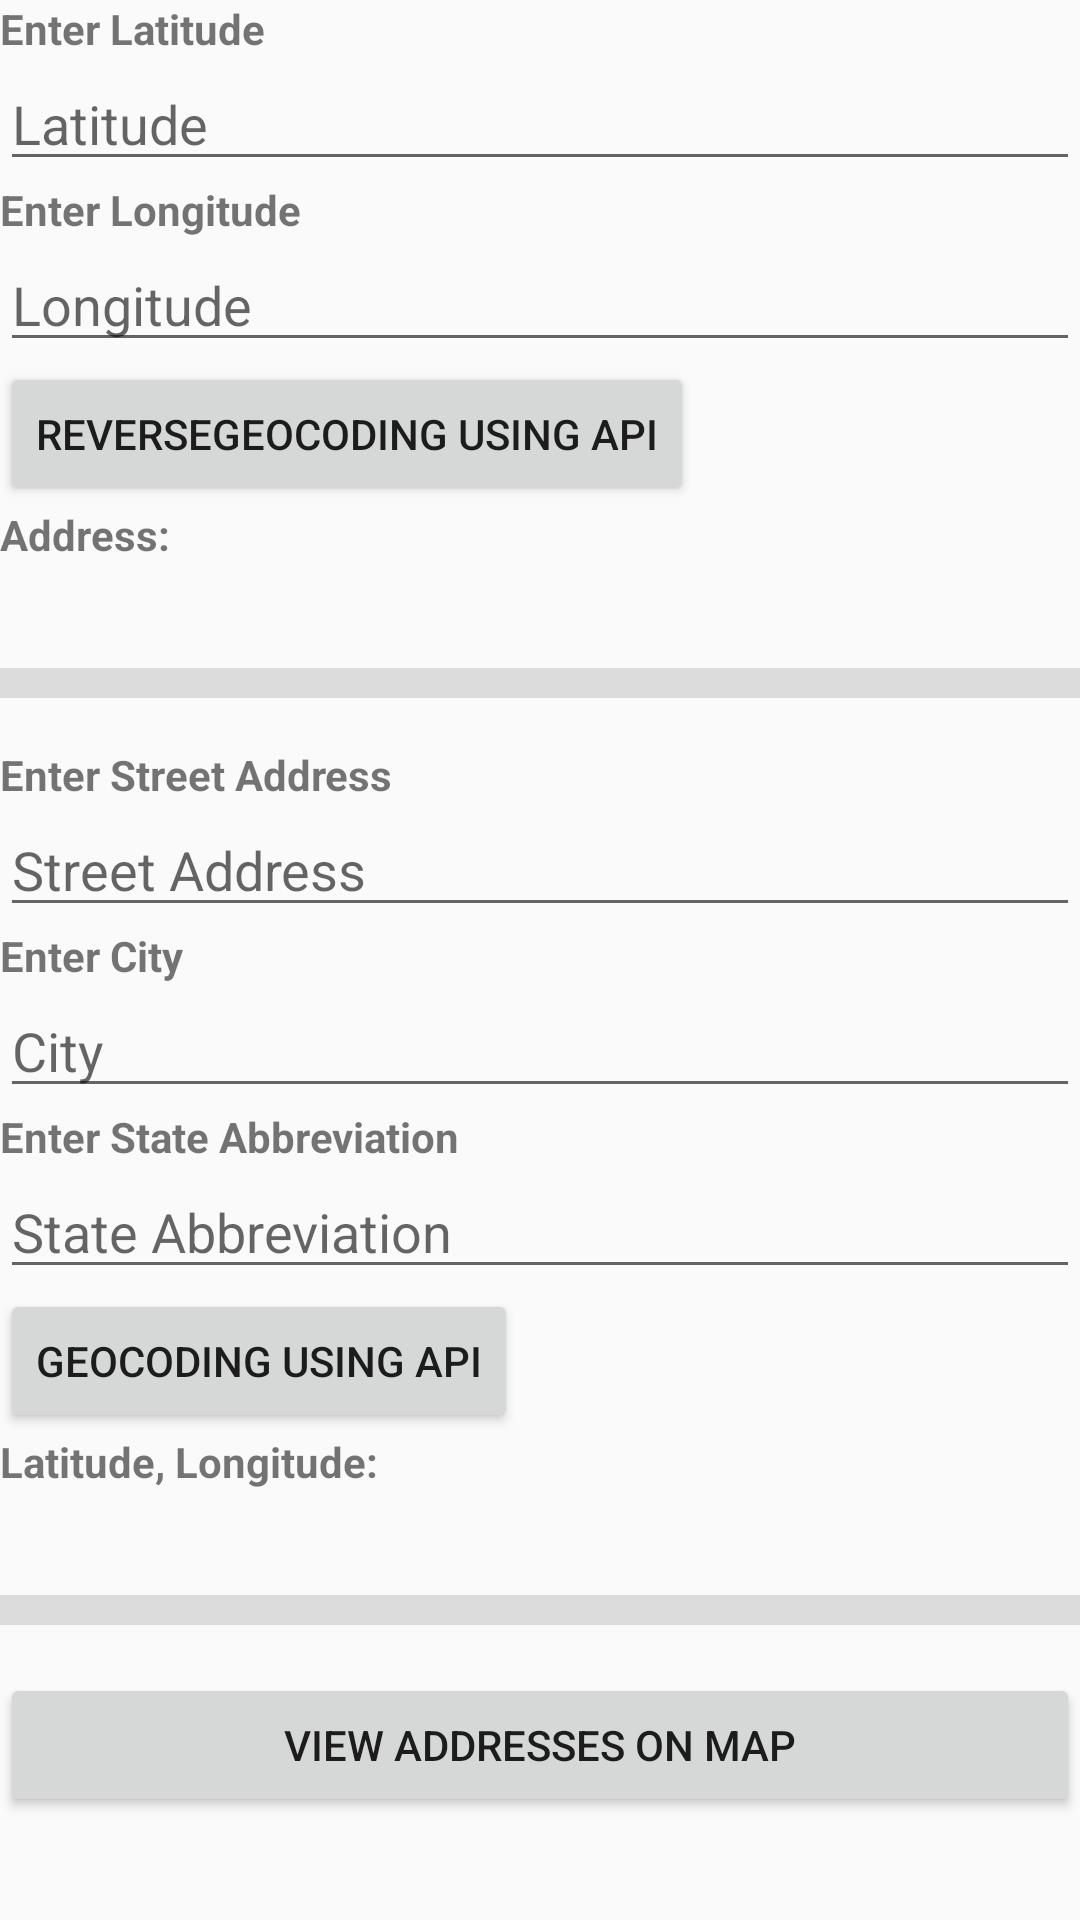

Write the Android layout XML for this screen, with the resource values it uses.
<!-- AndroidManifest.xml: application theme AppTheme -->
<!-- res/layout/activity_main.xml -->
<?xml version="1.0" encoding="utf-8"?>
<LinearLayout xmlns:android="http://schemas.android.com/apk/res/android"
    xmlns:tools="http://schemas.android.com/tools"
    android:layout_width="match_parent"
    android:layout_height="match_parent"
    android:orientation="vertical"
    tools:context="com.example.chris.week5daily1.GeocodingApiActivity">

    <TextView
        android:id="@+id/tvEnterLat"
        android:layout_width="match_parent"
        android:layout_height="wrap_content"
        android:text="Enter Latitude"
        android:textStyle="bold" />

    <EditText
        android:id="@+id/etLatitude"
        android:layout_width="match_parent"
        android:layout_height="wrap_content"
        android:hint="Latitude" />

    <TextView
        android:layout_width="match_parent"
        android:layout_height="wrap_content"
        android:text="Enter Longitude"
        android:textStyle="bold" />

    <EditText
        android:id="@+id/etLongitude"
        android:layout_width="match_parent"
        android:layout_height="wrap_content"
        android:hint="Longitude" />

    <Button
        android:id="@+id/btnRapi"
        android:layout_width="wrap_content"
        android:layout_height="wrap_content"
        android:onClick="onReverseGeocoding"
        android:text="ReverseGeocoding Using Api" />


    <TextView
        android:layout_width="match_parent"
        android:layout_height="wrap_content"
        android:text="Address:"
        android:textStyle="bold" />

    <TextView
        android:id="@+id/tvAddress"
        android:layout_width="match_parent"
        android:layout_height="wrap_content" />

    <View
        style="@style/Divider"
        android:layout_width="match_parent"
        android:layout_marginBottom="16dp"
        android:layout_marginTop="16dp" />

    <TextView
        android:layout_width="match_parent"
        android:layout_height="wrap_content"
        android:text="Enter Street Address"
        android:textStyle="bold" />

    <EditText
        android:id="@+id/etAddress"
        android:layout_width="match_parent"
        android:layout_height="wrap_content"
        android:hint="Street Address" />

    <TextView
        android:layout_width="match_parent"
        android:layout_height="wrap_content"
        android:text="Enter City"
        android:textStyle="bold" />

    <EditText
        android:id="@+id/etCity"
        android:layout_width="match_parent"
        android:layout_height="wrap_content"
        android:hint="City" />

    <TextView
        android:layout_width="match_parent"
        android:layout_height="wrap_content"
        android:text="Enter State Abbreviation"
        android:textStyle="bold" />

    <EditText
        android:id="@+id/etState"
        android:layout_width="match_parent"
        android:layout_height="wrap_content"
        android:hint="State Abbreviation" />

    <Button
        android:id="@+id/btnGapi"
        android:layout_width="wrap_content"
        android:layout_height="wrap_content"
        android:onClick="onGeocoding"
        android:text="Geocoding Using Api" />


    <TextView
        android:layout_width="match_parent"
        android:layout_height="wrap_content"
        android:text="Latitude, Longitude:"
        android:textStyle="bold" />

    <TextView
        android:id="@+id/tvLatLong"
        android:layout_width="match_parent"
        android:layout_height="wrap_content" />

    <View
        style="@style/Divider"
        android:layout_width="match_parent"
        android:layout_marginBottom="16dp"
        android:layout_marginTop="16dp" />
    <Button
        android:text="View Addresses On Map"
        android:onClick="goToMap"
        android:layout_width="match_parent"
        android:layout_height="wrap_content" />
</LinearLayout>
<!-- resources referenced by this layout -->
<resources>
  <style name="Divider">
          <item name="android:layout_width">match_parent</item>
          <item name="android:layout_height">10dp</item>
          <item name="android:background">?android:attr/listDivider</item>
      </style>
  <style name="AppTheme" parent="Theme.AppCompat.Light.DarkActionBar">
          
          <item name="colorPrimary">@color/colorPrimary</item>
          <item name="colorPrimaryDark">@color/colorPrimaryDark</item>
          <item name="colorAccent">@color/colorAccent</item>
      </style>
  <!-- not gathered from this repository: default colours our renderer supplied (Android Studio template values) -->
  <color name="colorPrimary">#FF6200EE</color>
  <color name="colorPrimaryDark">#FF3700B3</color>
  <color name="colorAccent">#FF03DAC5</color>
</resources>
